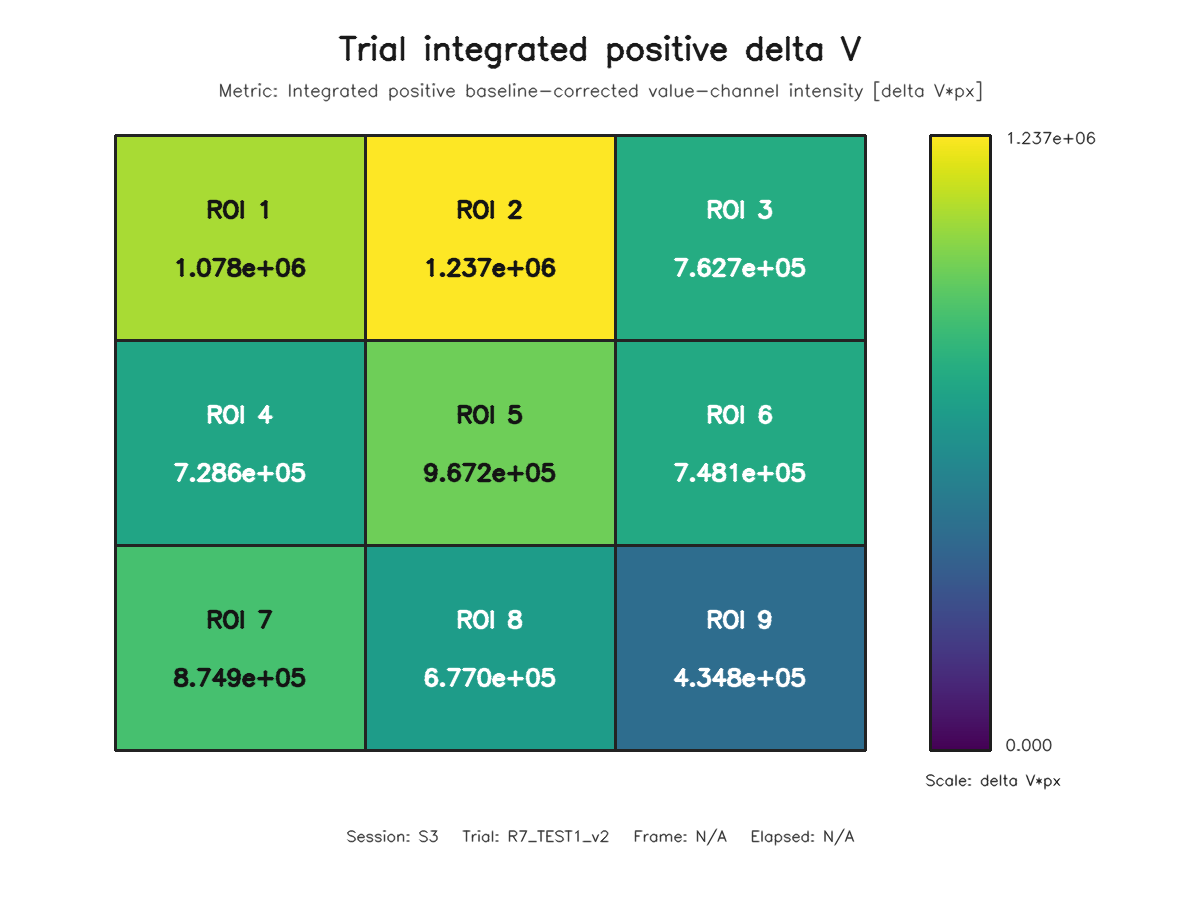

Data behind this chart, as committed beside it:
roi, row, column, value
1, 1, 1, 1078370
2, 1, 2, 1236690
3, 1, 3, 762736
4, 2, 1, 728564
5, 2, 2, 967203
6, 2, 3, 748054
7, 3, 1, 874897
8, 3, 2, 676994
9, 3, 3, 434805
